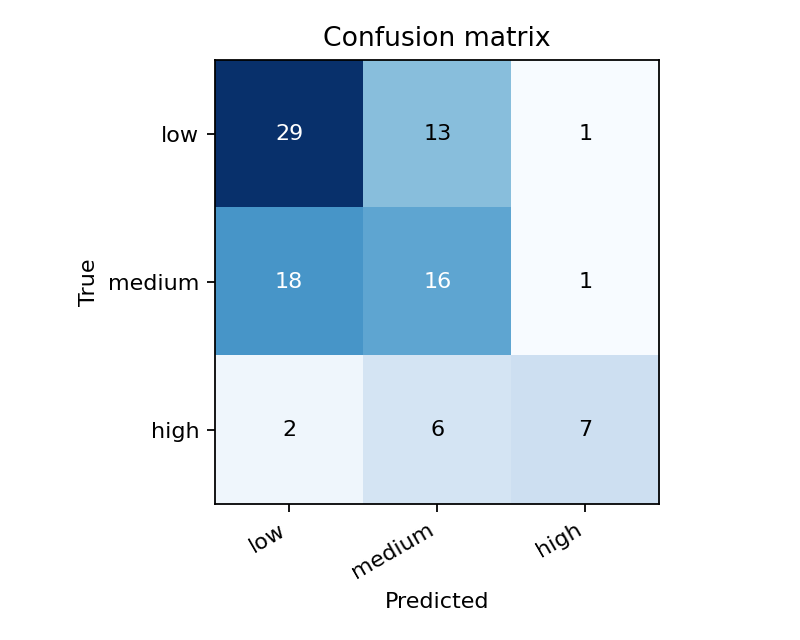

Data behind this chart, as committed beside it:
true\predicted, low, medium, high
low, 29, 13, 1
medium, 18, 16, 1
high, 2, 6, 7
